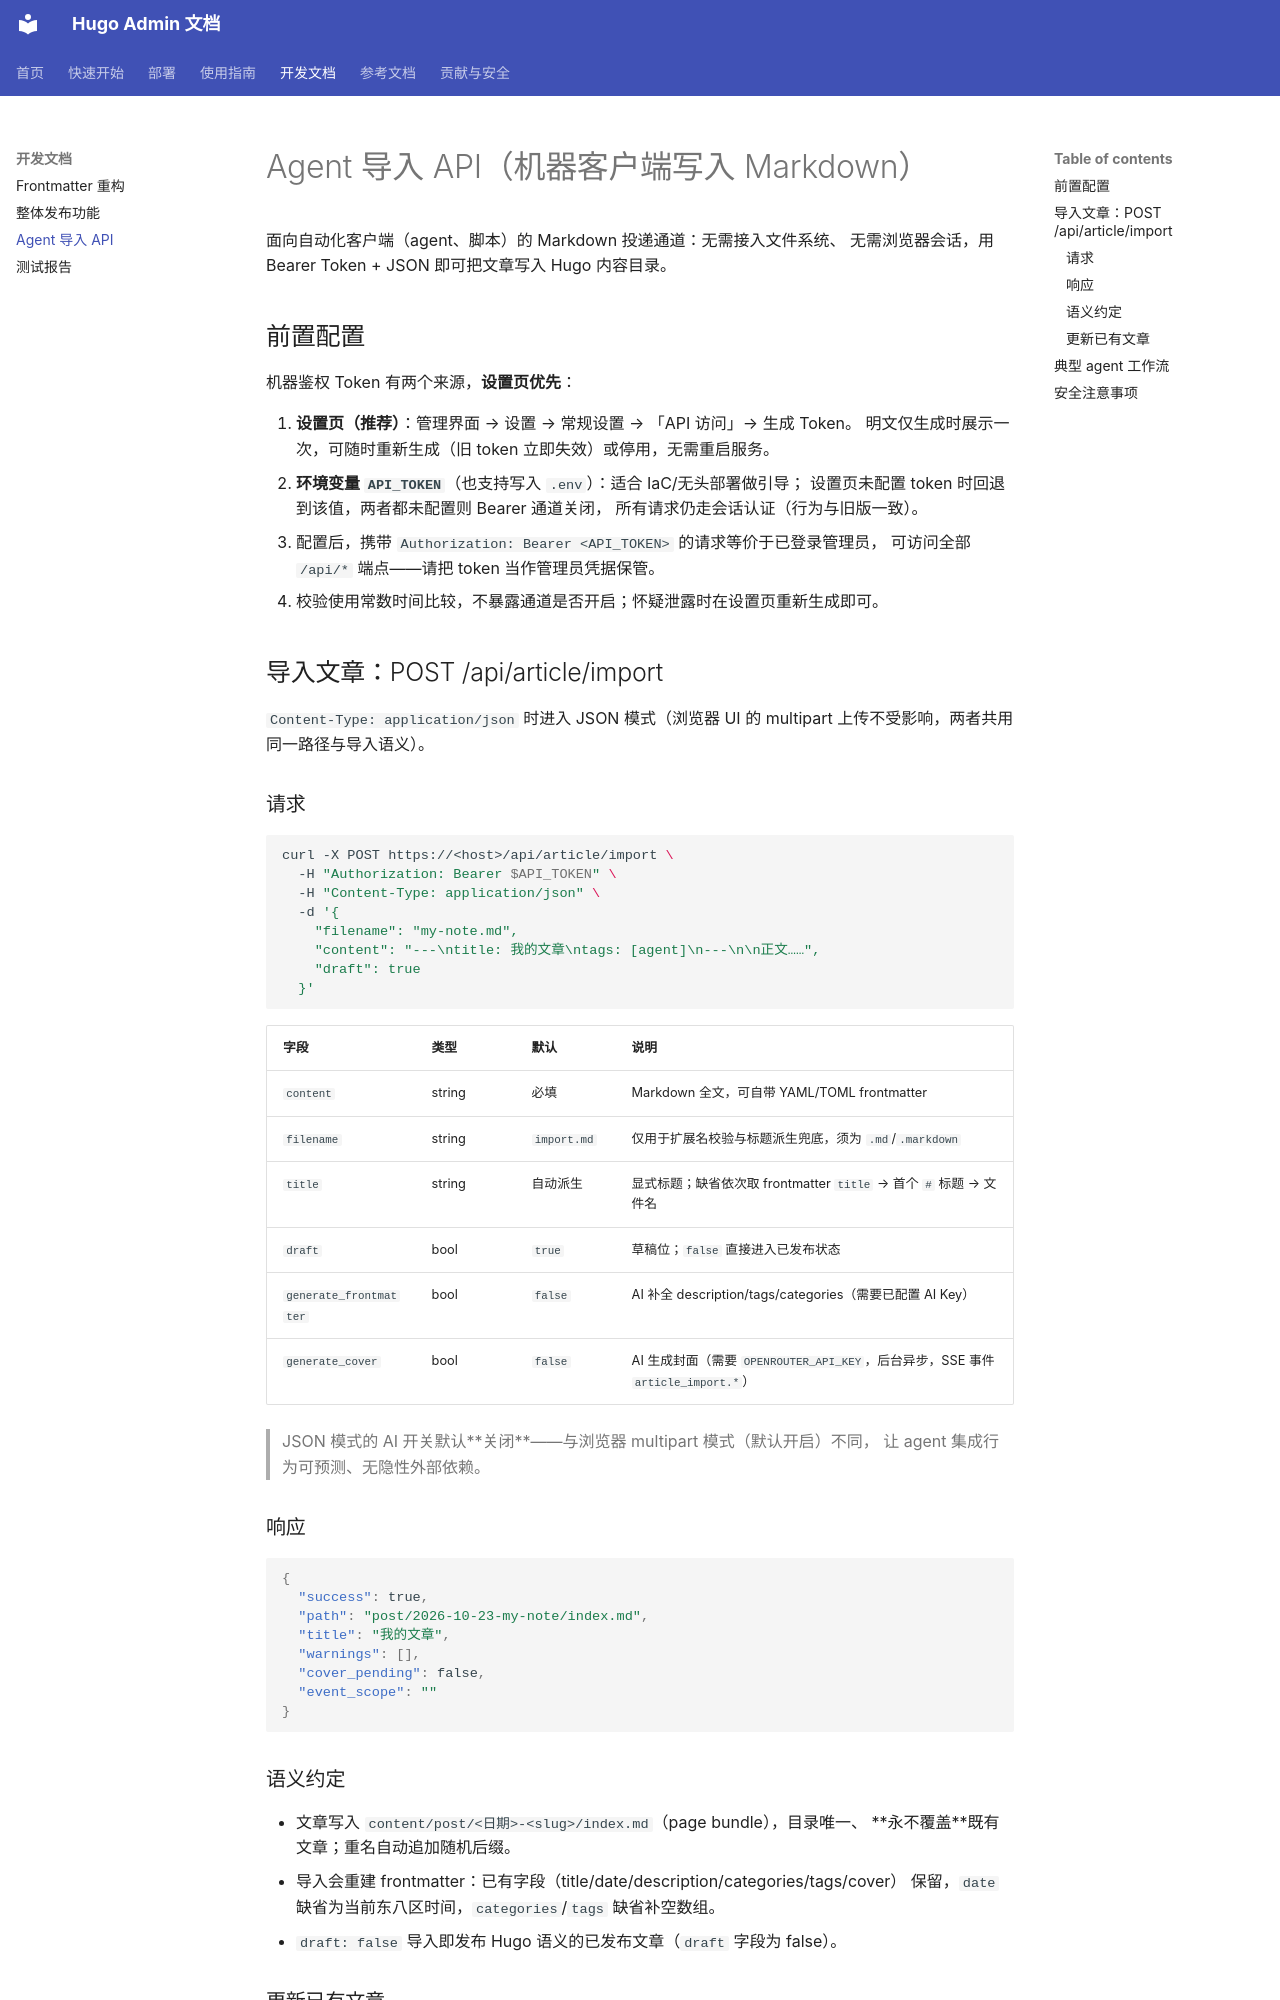

repository: sun-praise/hugo-admin · page: development/agent-import-api/index.html · generator: mkdocs

# Agent 导入 API（机器客户端写入 Markdown）

面向自动化客户端（agent、脚本）的 Markdown 投递通道：无需接入文件系统、
无需浏览器会话，用 Bearer Token + JSON 即可把文章写入 Hugo 内容目录。

## 前置配置

机器鉴权 Token 有两个来源，**设置页优先**：

1. **设置页（推荐）**：管理界面 → 设置 → 常规设置 → 「API 访问」→ 生成 Token。
   明文仅生成时展示一次，可随时重新生成（旧 token 立即失效）或停用，无需重启服务。
2. **环境变量 `API_TOKEN`**（也支持写入 `.env`）：适合 IaC/无头部署做引导；
   设置页未配置 token 时回退到该值，两者都未配置则 Bearer 通道关闭，
   所有请求仍走会话认证（行为与旧版一致）。

- 配置后，携带 `Authorization: Bearer <API_TOKEN>` 的请求等价于已登录管理员，
  可访问全部 `/api/*` 端点——请把 token 当作管理员凭据保管。
- 校验使用常数时间比较，不暴露通道是否开启；怀疑泄露时在设置页重新生成即可。

## 导入文章：POST /api/article/import

`Content-Type: application/json` 时进入 JSON 模式（浏览器 UI 的 multipart
上传不受影响，两者共用同一路径与导入语义）。

### 请求

```bash
curl -X POST https://<host>/api/article/import \
  -H "Authorization: Bearer $API_TOKEN" \
  -H "Content-Type: application/json" \
  -d '{
    "filename": "my-note.md",
    "content": "---\ntitle: 我的文章\ntags: [agent]\n---\n\n正文……",
    "draft": true
  }'
```

| 字段 | 类型 | 默认 | 说明 |
|------|------|------|------|
| `content` | string | 必填 | Markdown 全文，可自带 YAML/TOML frontmatter |
| `filename` | string | `import.md` | 仅用于扩展名校验与标题派生兜底，须为 `.md`/`.markdown` |
| `title` | string | 自动派生 | 显式标题；缺省依次取 frontmatter `title` → 首个 `# ` 标题 → 文件名 |
| `draft` | bool | `true` | 草稿位；`false` 直接进入已发布状态 |
| `generate_frontmatter` | bool | `false` | AI 补全 description/tags/categories（需要已配置 AI Key） |
| `generate_cover` | bool | `false` | AI 生成封面（需要 `OPENROUTER_API_KEY`，后台异步，SSE 事件 `article_import.*`） |

> JSON 模式的 AI 开关默认**关闭**——与浏览器 multipart 模式（默认开启）不同，
> 让 agent 集成行为可预测、无隐性外部依赖。

### 响应

```json
{
  "success": true,
  "path": "post/2026-10-23-my-note/index.md",
  "title": "我的文章",
  "warnings": [],
  "cover_pending": false,
  "event_scope": ""
}
```

### 语义约定

- 文章写入 `content/post/<日期>-<slug>/index.md`（page bundle），目录唯一、
  **永不覆盖**既有文章；重名自动追加随机后缀。
- 导入会重建 frontmatter：已有字段（title/date/description/categories/tags/cover）
  保留，`date` 缺省为当前东八区时间，`categories`/`tags` 缺省补空数组。
- `draft: false` 导入即发布 Hugo 语义的已发布文章（`draft` 字段为 false）。
